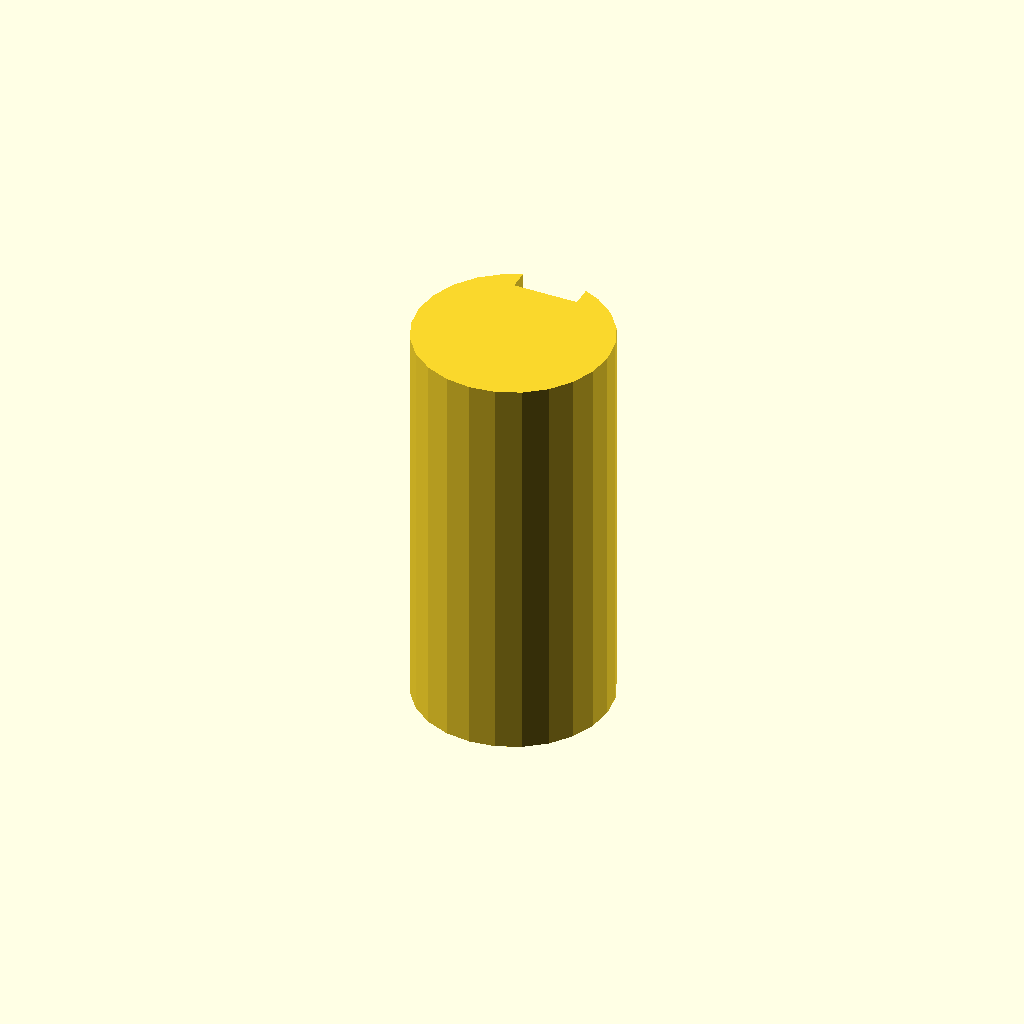
Cell 1: the model at its default parameters.
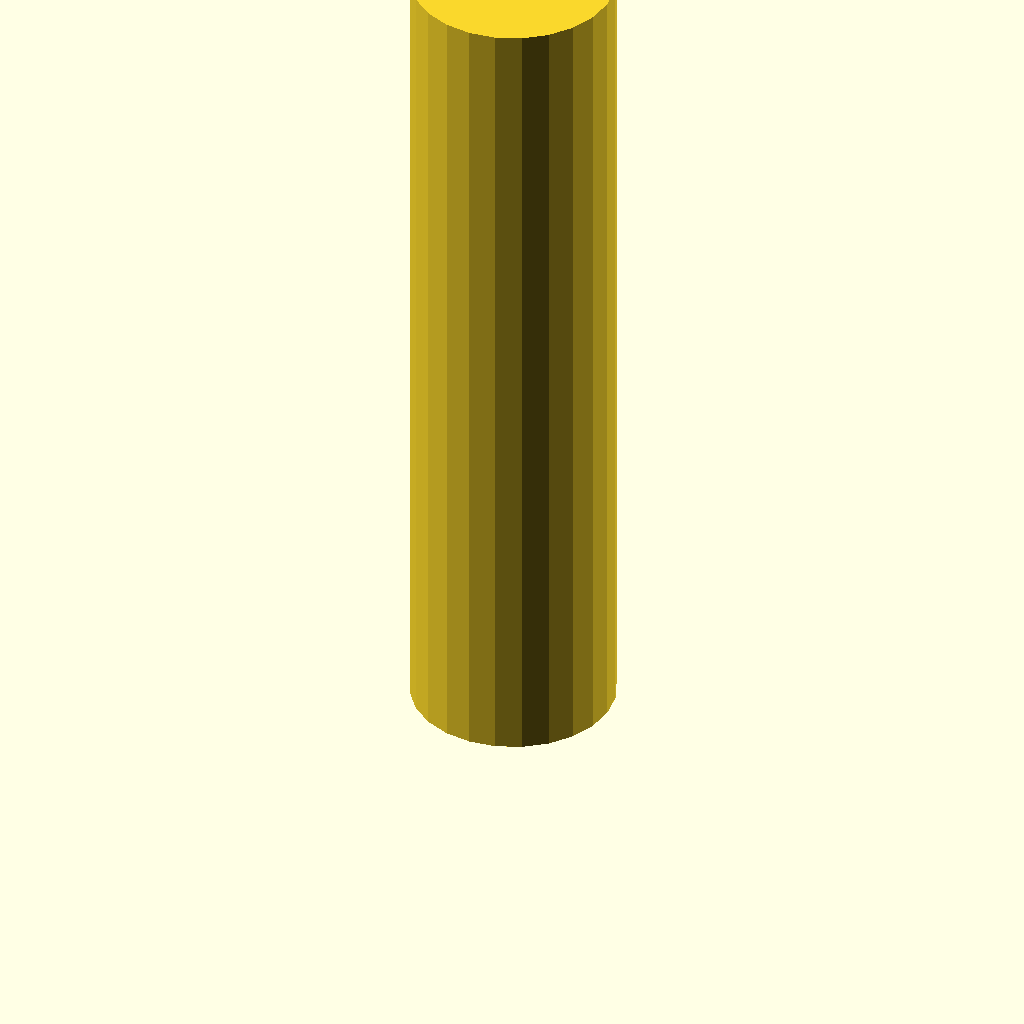
Cell 2: the same model with plate_t = 100.
One fixed orthographic camera (rotation 55°, 0°, 25°; colour scheme Cornfield) for every cell.
OpenSCAD source file optional_data/data/sketch3/keyways/part_0221.scad:
$fn = 32;

// ----------------------------------------------------------------------
// Keyway shaft: d24 shaft, key 8 x 2.5 mm
// ----------------------------------------------------------------------

// --- parameters (mm) ---
shaft_r = 12;             // shaft radius
key_w = 8;                // keyway width
key_d = 2.5;              // keyway depth below the surface line
plate_t = 50;             // shaft length, Z (extrusion height)

shaft_d = 2 * shaft_r;  // shaft diameter
circle_step = 15;  // polygon sampling step, degrees

profile = [[6, 22.392], [3.515, 20.485], [1.608, 18], [0.409, 15.106], [0, 12], [0.409, 8.894], [1.608, 6], [3.515, 3.515], [6, 1.608], [8.894, 0.409], [12, 0], [15.106, 0.409], [18, 1.608], [20.485, 3.515], [22.392, 6], [23.591, 8.894], [24, 12], [23.591, 15.106], [22.392, 18], [20.485, 20.485], [18, 22.392], [16, 23.314], [16, 20.814], [8, 20.814], [8, 23.314]];  // primary outline, 25 points, counter clockwise

// --- the one profile operation ---
linear_extrude(height = plate_t) polygon(points = profile);
Customizer parameters (derived from the source; name, type, default, range or options):
shaft_r: number, default 12
key_w: number, default 8
key_d: number, default 2.5
plate_t: number, default 50
circle_step: number, default 15
